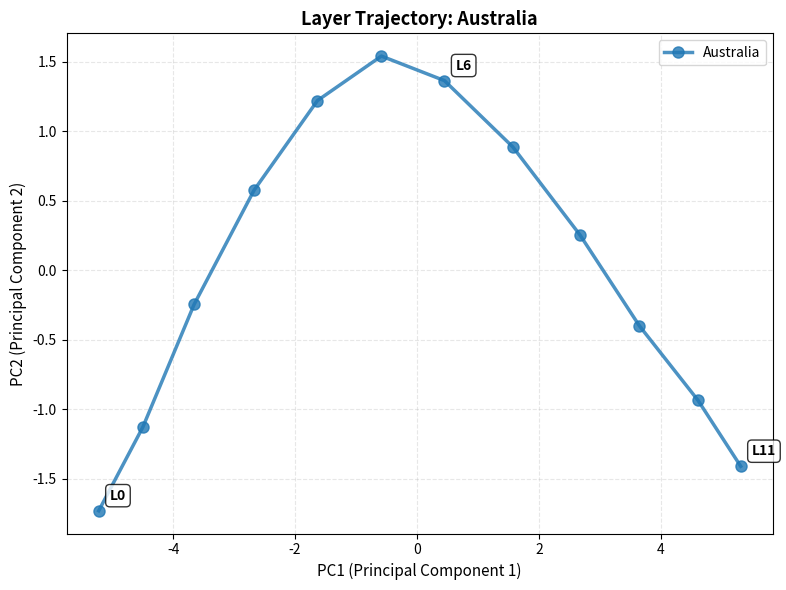
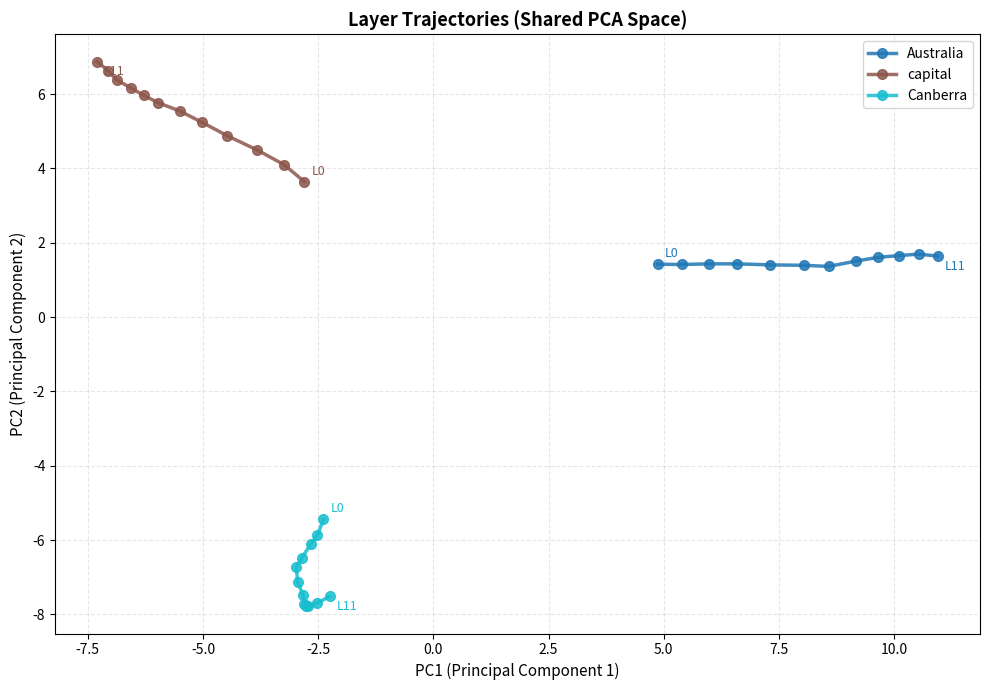
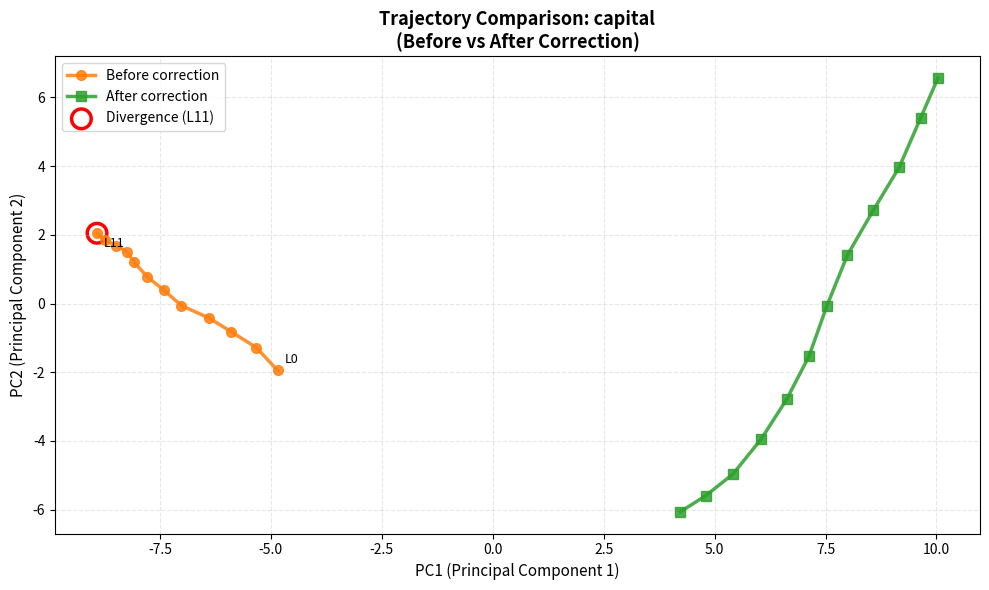

Recreate these plots in Python, in order.
"""
Layer Trajectory Visualization

Tracks how token representations evolve through layers in 2D space (PCA).
"""

import numpy as np
import matplotlib.pyplot as plt
from typing import Dict, List, Optional


def pca_2d(X: np.ndarray) -> tuple:
    """
    Compute 2D PCA projection.

    Parameters
    ----------
    X : np.ndarray
        Shape (n_samples, n_features)

    Returns
    -------
    X_2d : np.ndarray
        Shape (n_samples, 2)
    mean : np.ndarray
        Mean vector for centering
    components : np.ndarray
        Principal components (2, n_features)
    """
    # Center data
    mean = X.mean(axis=0, keepdims=True)
    X_centered = X - mean

    # SVD
    U, S, Vt = np.linalg.svd(X_centered, full_matrices=False)

    # Project to 2D
    X_2d = X_centered @ Vt[:2].T

    return X_2d, mean, Vt[:2]


def plot_layer_trajectory(
    hidden_states: np.ndarray,
    token_name: str,
    figsize: tuple = (8, 6)
) -> plt.Figure:
    """
    Plot trajectory of a single token through layers.

    Parameters
    ----------
    hidden_states : np.ndarray
        Shape (num_layers, hidden_dim)
    token_name : str
        Name of the token being tracked
    figsize : tuple
        Figure size

    Returns
    -------
    fig : matplotlib Figure
    """
    num_layers, hidden_dim = hidden_states.shape

    # 2D PCA
    coords_2d, _, _ = pca_2d(hidden_states)

    # Plot
    fig, ax = plt.subplots(figsize=figsize)

    # Trajectory line
    ax.plot(coords_2d[:, 0], coords_2d[:, 1],
            linewidth=2.5, marker='o', markersize=8,
            color='#1f77b4', alpha=0.8, label=token_name)

    # Annotate layers
    for l in [0, num_layers // 2, num_layers - 1]:
        ax.annotate(f"L{l}", coords_2d[l],
                    xytext=(8, 8), textcoords="offset points",
                    fontsize=10, weight='bold',
                    bbox=dict(boxstyle='round,pad=0.3', facecolor='white', alpha=0.8))

    # Axis labels
    ax.set_xlabel("PC1 (Principal Component 1)", fontsize=11)
    ax.set_ylabel("PC2 (Principal Component 2)", fontsize=11)
    ax.set_title(f"Layer Trajectory: {token_name}", fontsize=13, weight='bold')
    ax.grid(True, linestyle='--', alpha=0.3)
    ax.legend(fontsize=10)

    plt.tight_layout()
    return fig


def plot_multi_token_trajectories(
    hidden_states_dict: Dict[str, np.ndarray],
    figsize: tuple = (10, 7)
) -> plt.Figure:
    """
    Plot trajectories for multiple tokens on shared PCA space.

    Parameters
    ----------
    hidden_states_dict : dict
        Maps token_name -> hidden_states array (num_layers, hidden_dim)
    figsize : tuple
        Figure size

    Returns
    -------
    fig : matplotlib Figure
    """
    # Collect all hidden states
    all_hidden = []
    token_names = []
    layer_counts = []

    for token_name, hidden in hidden_states_dict.items():
        all_hidden.append(hidden)
        token_names.append(token_name)
        layer_counts.append(hidden.shape[0])

    # Stack and compute shared PCA
    all_hidden_stacked = np.vstack(all_hidden)
    all_coords_2d, _, _ = pca_2d(all_hidden_stacked)

    # Split back by token
    coords_by_token = {}
    start_idx = 0
    for token_name, num_layers in zip(token_names, layer_counts):
        coords_by_token[token_name] = all_coords_2d[start_idx:start_idx + num_layers]
        start_idx += num_layers

    # Plot
    fig, ax = plt.subplots(figsize=figsize)

    colors = plt.cm.tab10(np.linspace(0, 1, len(token_names)))

    for i, token_name in enumerate(token_names):
        coords = coords_by_token[token_name]
        num_layers = coords.shape[0]

        ax.plot(coords[:, 0], coords[:, 1],
                linewidth=2.5, marker='o', markersize=7,
                color=colors[i], alpha=0.85, label=token_name)

        # Annotate first and last layer
        ax.annotate("L0", coords[0],
                    xytext=(5, 5), textcoords="offset points",
                    fontsize=9, color=colors[i])
        ax.annotate(f"L{num_layers-1}", coords[-1],
                    xytext=(5, -10), textcoords="offset points",
                    fontsize=9, color=colors[i])

    ax.set_xlabel("PC1 (Principal Component 1)", fontsize=11)
    ax.set_ylabel("PC2 (Principal Component 2)", fontsize=11)
    ax.set_title("Layer Trajectories (Shared PCA Space)", fontsize=13, weight='bold')
    ax.grid(True, linestyle='--', alpha=0.3)
    ax.legend(fontsize=10, loc='best', frameon=True)

    plt.tight_layout()
    return fig


def compare_trajectories_before_after(
    hidden_before: np.ndarray,
    hidden_after: np.ndarray,
    token_name: str,
    figsize: tuple = (10, 6)
) -> plt.Figure:
    """
    Compare trajectory before and after correction on shared PCA space.

    Parameters
    ----------
    hidden_before : np.ndarray
        Shape (num_layers, hidden_dim) before correction
    hidden_after : np.ndarray
        Shape (num_layers, hidden_dim) after correction
    token_name : str
        Token being tracked
    figsize : tuple
        Figure size

    Returns
    -------
    fig : matplotlib Figure
    """
    # Compute shared PCA
    combined = np.vstack([hidden_before, hidden_after])
    coords_2d, _, _ = pca_2d(combined)

    num_layers = hidden_before.shape[0]
    coords_before = coords_2d[:num_layers]
    coords_after = coords_2d[num_layers:]

    # Plot
    fig, ax = plt.subplots(figsize=figsize)

    # Before correction
    ax.plot(coords_before[:, 0], coords_before[:, 1],
            linewidth=2.5, marker='o', markersize=7,
            color='#ff7f0e', alpha=0.85, label=f"Before correction")

    # After correction
    ax.plot(coords_after[:, 0], coords_after[:, 1],
            linewidth=2.5, marker='s', markersize=7,
            color='#2ca02c', alpha=0.85, label=f"After correction")

    # Annotate divergence point (find where trajectories differ most)
    distances = np.linalg.norm(coords_before - coords_after, axis=1)
    diverge_layer = np.argmax(distances)

    ax.scatter([coords_before[diverge_layer, 0]],
               [coords_before[diverge_layer, 1]],
               s=200, facecolors='none', edgecolors='red',
               linewidth=2.5, label=f"Divergence (L{diverge_layer})")

    # Annotations
    ax.annotate("L0", coords_before[0],
                xytext=(5, 5), textcoords="offset points", fontsize=9)
    ax.annotate(f"L{num_layers-1}", coords_before[-1],
                xytext=(5, -10), textcoords="offset points", fontsize=9)

    ax.set_xlabel("PC1 (Principal Component 1)", fontsize=11)
    ax.set_ylabel("PC2 (Principal Component 2)", fontsize=11)
    ax.set_title(f"Trajectory Comparison: {token_name}\n(Before vs After Correction)",
                 fontsize=13, weight='bold')
    ax.grid(True, linestyle='--', alpha=0.3)
    ax.legend(fontsize=10, loc='best', frameon=True)

    plt.tight_layout()
    return fig


if __name__ == "__main__":
    # Test with synthetic data
    np.random.seed(42)
    num_layers = 12
    hidden_dim = 64

    def make_trajectory(layers, dim, drift=0.5):
        """Create synthetic trajectory with momentum."""
        x = np.random.randn(dim)
        traj = [x.copy()]
        v = np.random.randn(dim) * 0.2
        for _ in range(layers - 1):
            v = 0.8 * v + 0.2 * np.random.randn(dim) * drift
            x = x + v
            traj.append(x.copy())
        return np.stack(traj, axis=0)

    # Single token
    hidden = make_trajectory(num_layers, hidden_dim)
    fig1 = plot_layer_trajectory(hidden, "Australia")
    fig1.savefig("trajectory_single_test.png", dpi=150)
    print("✅ Saved trajectory_single_test.png")

    # Multiple tokens
    hidden_dict = {
        "Australia": make_trajectory(num_layers, hidden_dim),
        "capital": make_trajectory(num_layers, hidden_dim),
        "Canberra": make_trajectory(num_layers, hidden_dim)
    }
    fig2 = plot_multi_token_trajectories(hidden_dict)
    fig2.savefig("trajectory_multi_test.png", dpi=150)
    print("✅ Saved trajectory_multi_test.png")

    # Before/after comparison
    hidden_before = make_trajectory(num_layers, hidden_dim, drift=0.4)
    hidden_after = make_trajectory(num_layers, hidden_dim, drift=0.6)
    fig3 = compare_trajectories_before_after(hidden_before, hidden_after, "capital")
    fig3.savefig("trajectory_comparison_test.png", dpi=150)
    print("✅ Saved trajectory_comparison_test.png")
